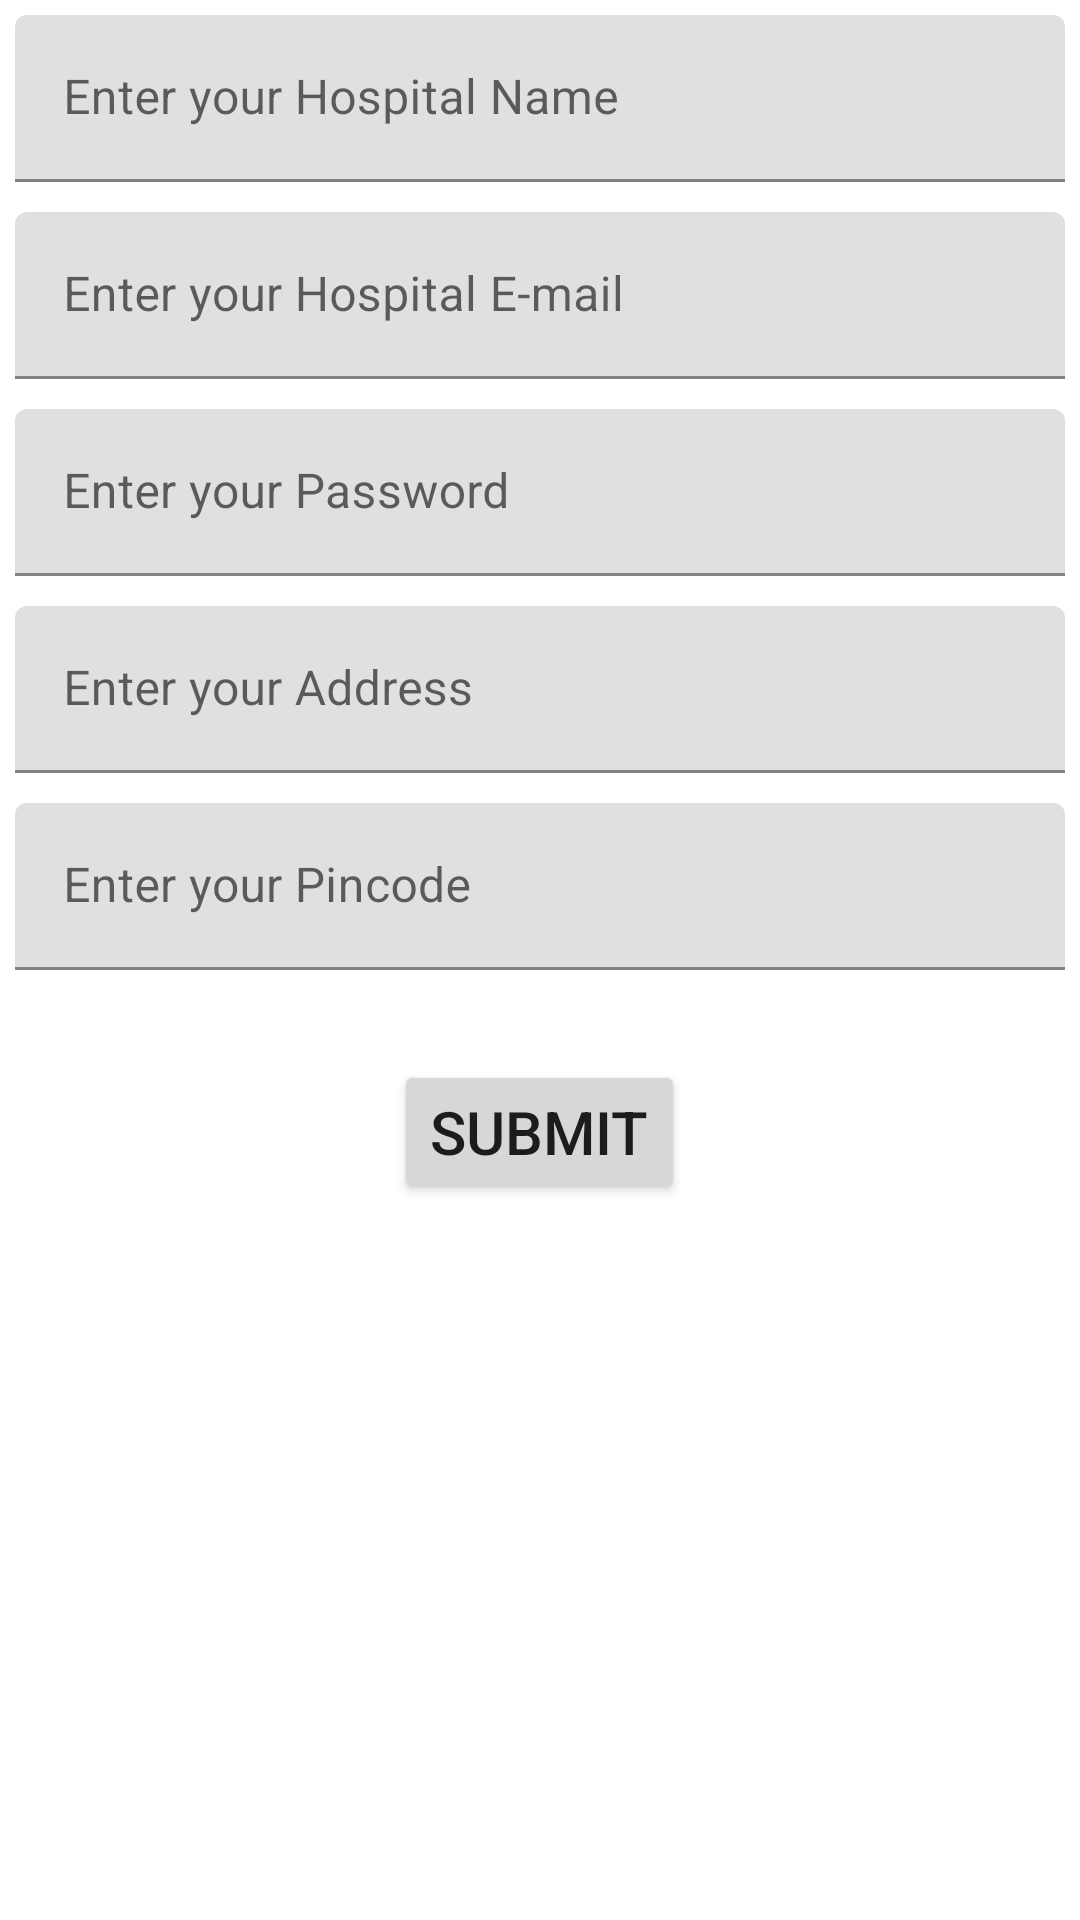

Produce the Android XML layout that renders to this screen, including the resource entries it uses.
<!-- AndroidManifest.xml: application theme Theme.DriverMapActivity -->
<!-- res/layout/activity_hospital_register.xml -->
<?xml version="1.0" encoding="utf-8"?>
<ScrollView xmlns:android="http://schemas.android.com/apk/res/android"
    xmlns:app="http://schemas.android.com/apk/res-auto"
    xmlns:tools="http://schemas.android.com/tools"
    android:layout_width="match_parent"
    android:layout_height="match_parent"
    tools:context=".HospitalRegisterActivity">

    <RelativeLayout
        android:layout_width="wrap_content"
        android:layout_height="wrap_content">

        <com.google.android.material.textfield.TextInputLayout
            android:id="@+id/inputname"
            android:layout_width="match_parent"
            android:layout_height="wrap_content"
            android:layout_marginTop="20dp"
            android:layout_margin="5dp">

            <com.google.android.material.textfield.TextInputEditText
                android:layout_width="match_parent"
                android:layout_height="wrap_content"
                android:hint="Enter your Hospital Name"
                android:inputType="text"
                android:textColorHint="#fff" />

        </com.google.android.material.textfield.TextInputLayout>

        <com.google.android.material.textfield.TextInputLayout
            android:id="@+id/inputemail"
            android:layout_width="match_parent"
            android:layout_height="wrap_content"
            android:layout_below="@id/inputname"
            android:layout_marginTop="20dp"
            android:layout_margin="5dp">

            <com.google.android.material.textfield.TextInputEditText
                android:layout_width="match_parent"
                android:layout_height="wrap_content"
                android:inputType="textEmailAddress"
                android:hint="Enter your Hospital E-mail"
                android:textColorHint="#fff"/>
        </com.google.android.material.textfield.TextInputLayout>

        <com.google.android.material.textfield.TextInputLayout
            android:id="@+id/inputpassword"
            android:layout_width="match_parent"
            android:layout_height="wrap_content"
            android:layout_below="@id/inputemail"
            android:layout_marginTop="20dp"
            android:layout_margin="5dp">

            <com.google.android.material.textfield.TextInputEditText
                android:layout_width="match_parent"
                android:layout_height="wrap_content"
                android:inputType="textPassword"
                android:hint="Enter your Password"
                android:textColorHint="#fff"/>

        </com.google.android.material.textfield.TextInputLayout>

        <com.google.android.material.textfield.TextInputLayout
            android:id="@+id/inputaddress"
            android:layout_width="match_parent"
            android:layout_height="wrap_content"
            android:layout_below="@id/inputpassword"
            android:layout_marginTop="20dp"
            android:layout_margin="5dp">

            <com.google.android.material.textfield.TextInputEditText
                android:id="@+id/address"
                android:layout_width="match_parent"
                android:layout_height="wrap_content"
                android:inputType="text"
                android:hint="Enter your Address"
                android:textColorHint="#fff"/>
        </com.google.android.material.textfield.TextInputLayout>


        <com.google.android.material.textfield.TextInputLayout
            android:id="@+id/inputpincode"
            android:layout_width="match_parent"
            android:layout_height="wrap_content"
            android:layout_below="@id/inputaddress"
            android:layout_marginTop="20dp"
            android:layout_margin="5dp">

            <com.google.android.material.textfield.TextInputEditText
                android:id="@+id/inputpin"
                android:layout_width="match_parent"
                android:layout_height="wrap_content"
                android:inputType="number"
                android:hint="Enter your Pincode"
                android:textColorHint="#fff"/>
        </com.google.android.material.textfield.TextInputLayout>

        <Button
            android:id="@+id/btnsubmit"
            android:layout_width="wrap_content"
            android:layout_height="wrap_content"
            android:layout_centerHorizontal="true"
            android:layout_below="@+id/inputpincode"
            android:text="SUBMIT"
            android:textSize="20dp"
            android:layout_marginTop="25dp" />


    </RelativeLayout>


</ScrollView>
<!-- resources referenced by this layout -->
<resources>
  <style name="Theme.DriverMapActivity" parent="Theme.MaterialComponents.DayNight.DarkActionBar">
          
          <item name="colorPrimary">@color/purple_500</item>
          <item name="colorPrimaryVariant">@color/purple_700</item>
          <item name="colorOnPrimary">@color/white</item>
          
          <item name="colorSecondary">@color/teal_200</item>
          <item name="colorSecondaryVariant">@color/teal_700</item>
          <item name="colorOnSecondary">@color/black</item>
          
          <item name="android:statusBarColor" tools:targetApi="l">?attr/colorPrimaryVariant</item>
          
      </style>
  <!-- not gathered from this repository: default colours our renderer supplied (Android Studio template values) -->
  <color name="purple_500">#FF6200EE</color>
  <color name="purple_700">#FF3700B3</color>
  <color name="teal_200">#FF03DAC5</color>
  <color name="teal_700">#FF018786</color>
  <color name="black">#FF000000</color>
  <color name="white">#FFFFFFFF</color>
</resources>
